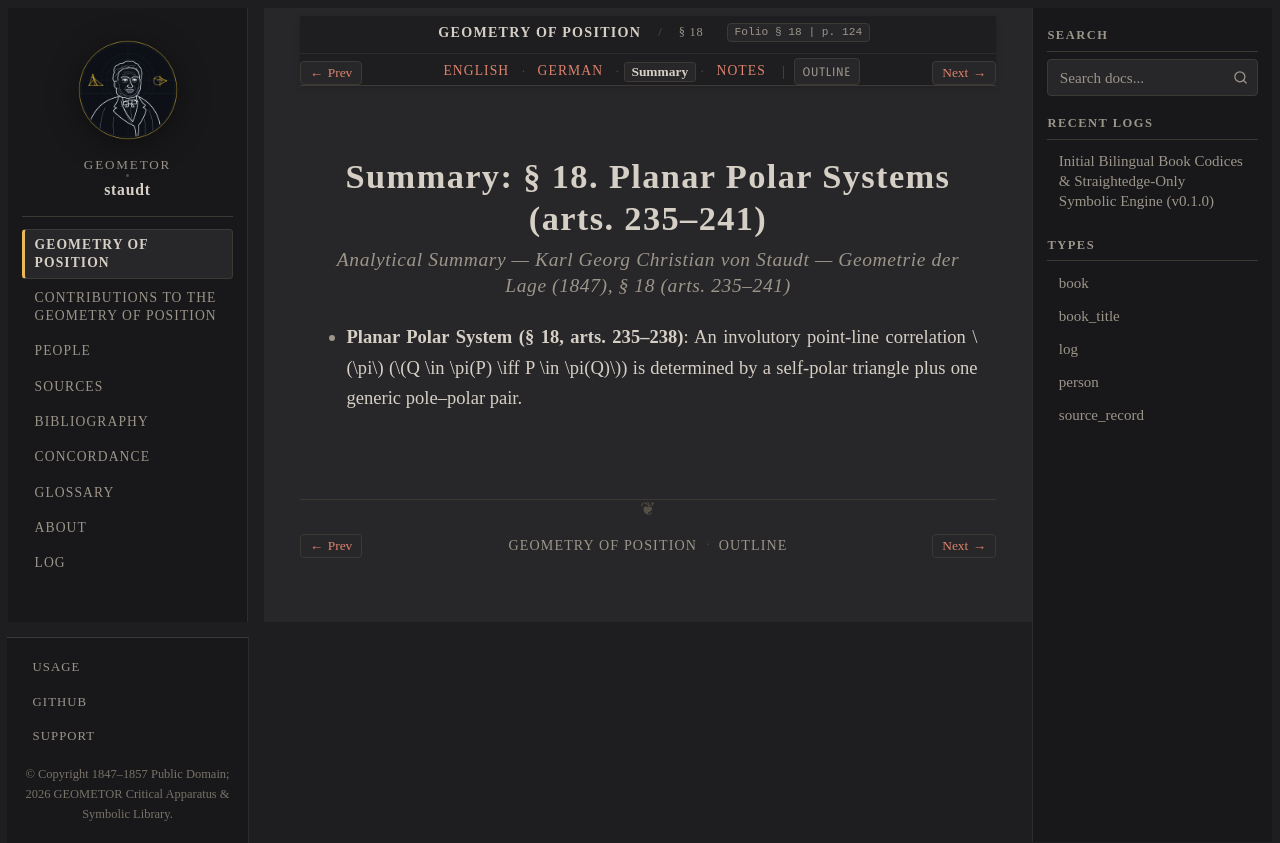

repository: geometor/staudt · page: geometrie_der_lage/sec_18/summary.html · generator: sphinx

:layout: book
:canonical_id: § 18
:breadcrumb_title: § 18
:order: 11
:tracks: English: index | German: de | Summary: summary | Notes: notes

.. _geometrie-sec_18-summary:

Summary: § 18. Planar Polar Systems (arts. 235–241)
===================================================

.. rubric:: Analytical Summary — Karl Georg Christian von Staudt — *Geometrie der Lage* (1847), § 18 (arts. 235–241)

* **Planar Polar System (§ 18, arts. 235–238)**: An involutory point-line correlation :math:`\pi` (:math:`Q \in \pi(P) \iff P \in \pi(Q)`) is determined by a self-polar triangle plus one generic pole–polar pair.
